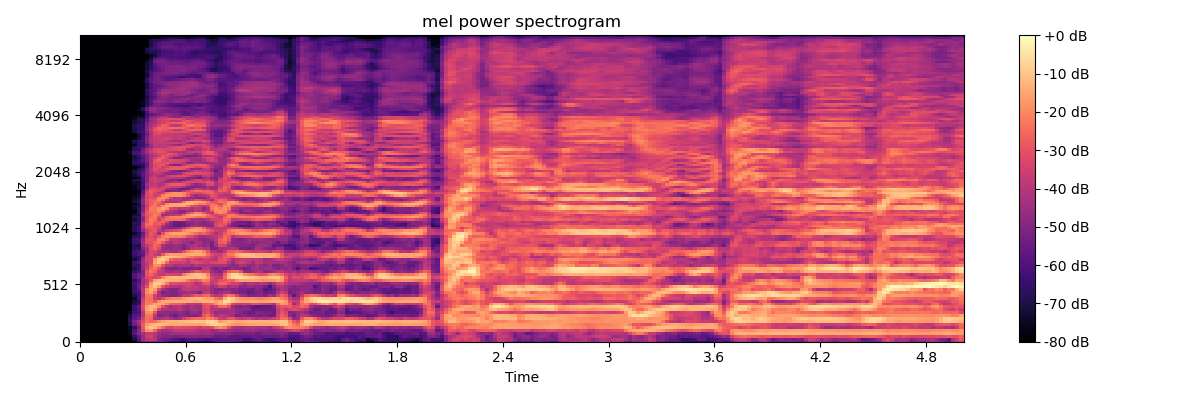

Data behind this chart, as committed beside it:
-8.000000000000000000e+01, -8.000000000000000000e+01, -8.000000000000000000e+01, -8.000000000000000000e+01, -8.000000000000000000e+01, -8.000000000000000000e+01, -8.000000000000000000e+01, -8.000000000000000000e+01, -8.000000000000000000e+01, -8.000000000000000000e+01, -8.000000000000000000e+01, -8.000000000000000000e+01, -8.000000000000000000e+01, -8.000000000000000000e+01, -6.373880767822265625e+01, -5.206408691406250000e+01, -4.759442138671875000e+01, -4.696778488159179688e+01, -4.968981933593750000e+01, -5.084134674072265625e+01, -5.322452545166015625e+01, -5.857120513916015625e+01, -6.325220489501953125e+01, -6.343365478515625000e+01
-8.000000000000000000e+01, -8.000000000000000000e+01, -8.000000000000000000e+01, -8.000000000000000000e+01, -8.000000000000000000e+01, -8.000000000000000000e+01, -8.000000000000000000e+01, -8.000000000000000000e+01, -8.000000000000000000e+01, -8.000000000000000000e+01, -8.000000000000000000e+01, -8.000000000000000000e+01, -8.000000000000000000e+01, -7.120494079589843750e+01, -5.822114562988281250e+01, -4.523172760009765625e+01, -3.992931747436523438e+01, -3.819751739501953125e+01, -3.976164245605468750e+01, -5.033147430419921875e+01, -5.439468383789062500e+01, -5.458944702148437500e+01, -5.597637939453125000e+01, -5.976540374755859375e+01
-8.000000000000000000e+01, -8.000000000000000000e+01, -8.000000000000000000e+01, -8.000000000000000000e+01, -8.000000000000000000e+01, -8.000000000000000000e+01, -8.000000000000000000e+01, -8.000000000000000000e+01, -8.000000000000000000e+01, -8.000000000000000000e+01, -8.000000000000000000e+01, -8.000000000000000000e+01, -7.872349548339843750e+01, -6.624517822265625000e+01, -5.562248992919921875e+01, -4.671122741699218750e+01, -3.655362701416015625e+01, -3.488537597656250000e+01, -4.047112655639648438e+01, -4.705957412719726562e+01, -4.917609405517578125e+01, -4.982380676269531250e+01, -5.031040191650390625e+01, -5.215675354003906250e+01
-8.000000000000000000e+01, -8.000000000000000000e+01, -8.000000000000000000e+01, -8.000000000000000000e+01, -8.000000000000000000e+01, -8.000000000000000000e+01, -8.000000000000000000e+01, -8.000000000000000000e+01, -8.000000000000000000e+01, -8.000000000000000000e+01, -8.000000000000000000e+01, -8.000000000000000000e+01, -7.606940460205078125e+01, -5.812599182128906250e+01, -4.926496124267578125e+01, -4.269047546386718750e+01, -3.834526824951171875e+01, -3.707489013671875000e+01, -4.020419311523437500e+01, -4.541377258300781250e+01, -4.654939651489257812e+01, -4.768392944335937500e+01, -4.540346527099609375e+01, -4.396134948730468750e+01
-8.000000000000000000e+01, -8.000000000000000000e+01, -8.000000000000000000e+01, -8.000000000000000000e+01, -8.000000000000000000e+01, -8.000000000000000000e+01, -8.000000000000000000e+01, -8.000000000000000000e+01, -8.000000000000000000e+01, -8.000000000000000000e+01, -8.000000000000000000e+01, -8.000000000000000000e+01, -7.519833374023437500e+01, -5.970410156250000000e+01, -4.949107360839843750e+01, -3.137302589416503906e+01, -1.879098510742187500e+01, -1.736428833007812500e+01, -2.543170356750488281e+01, -3.935715484619140625e+01, -4.323448944091796875e+01, -4.253285598754882812e+01, -4.133938598632812500e+01, -3.807377243041992188e+01
-8.000000000000000000e+01, -8.000000000000000000e+01, -8.000000000000000000e+01, -8.000000000000000000e+01, -8.000000000000000000e+01, -8.000000000000000000e+01, -8.000000000000000000e+01, -8.000000000000000000e+01, -8.000000000000000000e+01, -8.000000000000000000e+01, -8.000000000000000000e+01, -8.000000000000000000e+01, -7.407143402099609375e+01, -6.658718872070312500e+01, -5.234049224853515625e+01, -2.873135757446289062e+01, -1.324609565734863281e+01, -9.349782943725585938e+00, -1.206642627716064453e+01, -1.798497772216796875e+01, -2.515398216247558594e+01, -3.274030303955078125e+01, -3.421593093872070312e+01, -3.092467498779296875e+01
-8.000000000000000000e+01, -8.000000000000000000e+01, -8.000000000000000000e+01, -8.000000000000000000e+01, -8.000000000000000000e+01, -8.000000000000000000e+01, -8.000000000000000000e+01, -8.000000000000000000e+01, -8.000000000000000000e+01, -8.000000000000000000e+01, -8.000000000000000000e+01, -8.000000000000000000e+01, -6.980204010009765625e+01, -5.353236389160156250e+01, -4.624906921386718750e+01, -2.804094123840332031e+01, -1.739736557006835938e+01, -1.402510070800781250e+01, -1.116117668151855469e+01, -1.032222270965576172e+01, -1.146970939636230469e+01, -1.300968933105468750e+01, -1.438752555847167969e+01, -1.421340370178222656e+01
-8.000000000000000000e+01, -8.000000000000000000e+01, -8.000000000000000000e+01, -8.000000000000000000e+01, -8.000000000000000000e+01, -8.000000000000000000e+01, -8.000000000000000000e+01, -8.000000000000000000e+01, -8.000000000000000000e+01, -8.000000000000000000e+01, -8.000000000000000000e+01, -8.000000000000000000e+01, -6.770811462402343750e+01, -5.108757781982421875e+01, -4.276365661621093750e+01, -3.126991271972656250e+01, -2.326625823974609375e+01, -2.616780853271484375e+01, -2.447112846374511719e+01, -1.896128273010253906e+01, -1.609994125366210938e+01, -1.382750129699707031e+01, -1.359714508056640625e+01, -1.352923870086669922e+01
-8.000000000000000000e+01, -8.000000000000000000e+01, -8.000000000000000000e+01, -8.000000000000000000e+01, -8.000000000000000000e+01, -8.000000000000000000e+01, -8.000000000000000000e+01, -8.000000000000000000e+01, -8.000000000000000000e+01, -8.000000000000000000e+01, -8.000000000000000000e+01, -8.000000000000000000e+01, -6.833071899414062500e+01, -5.680032348632812500e+01, -5.347728729248046875e+01, -3.449832916259765625e+01, -2.357209587097167969e+01, -2.547258186340332031e+01, -4.116464233398437500e+01, -4.311742401123046875e+01, -3.966569519042968750e+01, -3.864101028442382812e+01, -4.317430114746093750e+01, -4.614252471923828125e+01
-8.000000000000000000e+01, -8.000000000000000000e+01, -8.000000000000000000e+01, -8.000000000000000000e+01, -8.000000000000000000e+01, -8.000000000000000000e+01, -8.000000000000000000e+01, -8.000000000000000000e+01, -8.000000000000000000e+01, -8.000000000000000000e+01, -8.000000000000000000e+01, -8.000000000000000000e+01, -7.067898559570312500e+01, -5.909510040283203125e+01, -5.690951156616210938e+01, -3.868322372436523438e+01, -2.364175987243652344e+01, -2.388579368591308594e+01, -3.892487335205078125e+01, -5.060602569580078125e+01, -4.928473663330078125e+01, -4.639995574951171875e+01, -5.130329132080078125e+01, -5.460627365112304688e+01
-8.000000000000000000e+01, -8.000000000000000000e+01, -8.000000000000000000e+01, -8.000000000000000000e+01, -8.000000000000000000e+01, -8.000000000000000000e+01, -8.000000000000000000e+01, -8.000000000000000000e+01, -8.000000000000000000e+01, -8.000000000000000000e+01, -8.000000000000000000e+01, -8.000000000000000000e+01, -7.534392547607421875e+01, -6.199523162841796875e+01, -6.066045379638671875e+01, -3.879041671752929688e+01, -1.971913719177246094e+01, -1.831596946716308594e+01, -2.956258583068847656e+01, -4.709785461425781250e+01, -4.682631301879882812e+01, -4.832701492309570312e+01, -4.836694335937500000e+01, -4.896829986572265625e+01
-8.000000000000000000e+01, -8.000000000000000000e+01, -8.000000000000000000e+01, -8.000000000000000000e+01, -8.000000000000000000e+01, -8.000000000000000000e+01, -8.000000000000000000e+01, -8.000000000000000000e+01, -8.000000000000000000e+01, -8.000000000000000000e+01, -8.000000000000000000e+01, -8.000000000000000000e+01, -8.000000000000000000e+01, -6.430715942382812500e+01, -5.863588714599609375e+01, -3.265846252441406250e+01, -1.460162544250488281e+01, -1.124867916107177734e+01, -1.786188125610351562e+01, -3.225407791137695312e+01, -4.254111862182617188e+01, -4.135244750976562500e+01, -4.233379364013671875e+01, -4.189231872558593750e+01
-8.000000000000000000e+01, -8.000000000000000000e+01, -8.000000000000000000e+01, -8.000000000000000000e+01, -8.000000000000000000e+01, -8.000000000000000000e+01, -8.000000000000000000e+01, -8.000000000000000000e+01, -8.000000000000000000e+01, -8.000000000000000000e+01, -8.000000000000000000e+01, -8.000000000000000000e+01, -8.000000000000000000e+01, -6.303923034667968750e+01, -5.737403106689453125e+01, -3.080956268310546875e+01, -1.679376602172851562e+01, -1.175723552703857422e+01, -1.203241825103759766e+01, -1.958049392700195312e+01, -3.060225868225097656e+01, -3.955809783935546875e+01, -4.356628417968750000e+01, -4.085567855834960938e+01
-8.000000000000000000e+01, -8.000000000000000000e+01, -8.000000000000000000e+01, -8.000000000000000000e+01, -8.000000000000000000e+01, -8.000000000000000000e+01, -8.000000000000000000e+01, -8.000000000000000000e+01, -8.000000000000000000e+01, -8.000000000000000000e+01, -8.000000000000000000e+01, -8.000000000000000000e+01, -8.000000000000000000e+01, -6.966813659667968750e+01, -6.497289276123046875e+01, -3.216505432128906250e+01, -2.302839279174804688e+01, -2.082016944885253906e+01, -1.515576553344726562e+01, -1.368630218505859375e+01, -1.540105438232421875e+01, -2.023090744018554688e+01, -2.563861656188964844e+01, -2.730794715881347656e+01
-8.000000000000000000e+01, -8.000000000000000000e+01, -8.000000000000000000e+01, -8.000000000000000000e+01, -8.000000000000000000e+01, -8.000000000000000000e+01, -8.000000000000000000e+01, -8.000000000000000000e+01, -8.000000000000000000e+01, -8.000000000000000000e+01, -8.000000000000000000e+01, -8.000000000000000000e+01, -8.000000000000000000e+01, -7.117533874511718750e+01, -6.688824462890625000e+01, -3.390076065063476562e+01, -2.233762931823730469e+01, -2.357262420654296875e+01, -2.841549110412597656e+01, -1.942546463012695312e+01, -1.505599975585937500e+01, -1.345714759826660156e+01, -1.314443969726562500e+01, -1.316171646118164062e+01
-8.000000000000000000e+01, -8.000000000000000000e+01, -8.000000000000000000e+01, -8.000000000000000000e+01, -8.000000000000000000e+01, -8.000000000000000000e+01, -8.000000000000000000e+01, -8.000000000000000000e+01, -8.000000000000000000e+01, -8.000000000000000000e+01, -8.000000000000000000e+01, -8.000000000000000000e+01, -8.000000000000000000e+01, -7.455308532714843750e+01, -6.314109802246093750e+01, -3.773238372802734375e+01, -2.361405563354492188e+01, -2.396701812744140625e+01, -3.536741256713867188e+01, -3.891246414184570312e+01, -3.227048492431640625e+01, -2.483140563964843750e+01, -2.136157608032226562e+01, -2.056888198852539062e+01
-8.000000000000000000e+01, -8.000000000000000000e+01, -8.000000000000000000e+01, -8.000000000000000000e+01, -8.000000000000000000e+01, -8.000000000000000000e+01, -8.000000000000000000e+01, -8.000000000000000000e+01, -8.000000000000000000e+01, -8.000000000000000000e+01, -8.000000000000000000e+01, -8.000000000000000000e+01, -8.000000000000000000e+01, -7.047010040283203125e+01, -6.269958496093750000e+01, -4.126193237304687500e+01, -2.300255393981933594e+01, -2.229845428466796875e+01, -3.416106796264648438e+01, -4.220971298217773438e+01, -4.612159729003906250e+01, -4.928919601440429688e+01, -4.955346298217773438e+01, -4.942492675781250000e+01
-8.000000000000000000e+01, -8.000000000000000000e+01, -8.000000000000000000e+01, -8.000000000000000000e+01, -8.000000000000000000e+01, -8.000000000000000000e+01, -8.000000000000000000e+01, -8.000000000000000000e+01, -8.000000000000000000e+01, -8.000000000000000000e+01, -8.000000000000000000e+01, -8.000000000000000000e+01, -8.000000000000000000e+01, -6.537337493896484375e+01, -6.138919830322265625e+01, -3.927083587646484375e+01, -1.892265319824218750e+01, -1.576644420623779297e+01, -2.333020782470703125e+01, -4.239046096801757812e+01, -5.127786254882812500e+01, -4.856552124023437500e+01, -4.997344970703125000e+01, -4.950290679931640625e+01
-8.000000000000000000e+01, -8.000000000000000000e+01, -8.000000000000000000e+01, -8.000000000000000000e+01, -8.000000000000000000e+01, -8.000000000000000000e+01, -8.000000000000000000e+01, -8.000000000000000000e+01, -8.000000000000000000e+01, -8.000000000000000000e+01, -8.000000000000000000e+01, -8.000000000000000000e+01, -7.844969940185546875e+01, -6.381085968017578125e+01, -5.691672515869140625e+01, -3.858129119873046875e+01, -2.045227622985839844e+01, -1.364766693115234375e+01, -1.682626533508300781e+01, -3.218119812011718750e+01, -4.296464538574218750e+01, -4.706106185913085938e+01, -5.035062026977539062e+01, -5.041926574707031250e+01
-8.000000000000000000e+01, -8.000000000000000000e+01, -8.000000000000000000e+01, -8.000000000000000000e+01, -8.000000000000000000e+01, -8.000000000000000000e+01, -8.000000000000000000e+01, -8.000000000000000000e+01, -8.000000000000000000e+01, -8.000000000000000000e+01, -8.000000000000000000e+01, -8.000000000000000000e+01, -7.789339447021484375e+01, -6.477481842041015625e+01, -5.477407836914062500e+01, -4.124092102050781250e+01, -3.108821105957031250e+01, -1.496782398223876953e+01, -1.048580551147460938e+01, -1.565191459655761719e+01, -2.923645973205566406e+01, -3.621709442138671875e+01, -3.966261291503906250e+01, -4.105908966064453125e+01
-8.000000000000000000e+01, -8.000000000000000000e+01, -8.000000000000000000e+01, -8.000000000000000000e+01, -8.000000000000000000e+01, -8.000000000000000000e+01, -8.000000000000000000e+01, -8.000000000000000000e+01, -8.000000000000000000e+01, -8.000000000000000000e+01, -8.000000000000000000e+01, -8.000000000000000000e+01, -7.901009368896484375e+01, -6.230487823486328125e+01, -5.634223175048828125e+01, -4.479691314697265625e+01, -3.601763916015625000e+01, -1.880796432495117188e+01, -8.630212783813476562e+00, -8.075387954711914062e+00, -1.338728809356689453e+01, -2.238376617431640625e+01, -3.137710571289062500e+01, -3.104747581481933594e+01
-8.000000000000000000e+01, -8.000000000000000000e+01, -8.000000000000000000e+01, -8.000000000000000000e+01, -8.000000000000000000e+01, -8.000000000000000000e+01, -8.000000000000000000e+01, -8.000000000000000000e+01, -8.000000000000000000e+01, -8.000000000000000000e+01, -8.000000000000000000e+01, -8.000000000000000000e+01, -8.000000000000000000e+01, -6.694172668457031250e+01, -5.975103759765625000e+01, -4.436678695678710938e+01, -3.732044601440429688e+01, -2.751531600952148438e+01, -1.579281902313232422e+01, -1.133777809143066406e+01, -1.031451606750488281e+01, -1.219693279266357422e+01, -1.487785339355468750e+01, -1.444773483276367188e+01
-8.000000000000000000e+01, -8.000000000000000000e+01, -8.000000000000000000e+01, -8.000000000000000000e+01, -8.000000000000000000e+01, -8.000000000000000000e+01, -8.000000000000000000e+01, -8.000000000000000000e+01, -8.000000000000000000e+01, -8.000000000000000000e+01, -8.000000000000000000e+01, -8.000000000000000000e+01, -7.908889770507812500e+01, -5.981929016113281250e+01, -5.447878265380859375e+01, -4.598612976074218750e+01, -3.175948143005371094e+01, -3.072439193725585938e+01, -3.369424438476562500e+01, -2.970672225952148438e+01, -2.047321128845214844e+01, -1.442139053344726562e+01, -1.229867458343505859e+01, -1.144298553466796875e+01
-8.000000000000000000e+01, -8.000000000000000000e+01, -8.000000000000000000e+01, -8.000000000000000000e+01, -8.000000000000000000e+01, -8.000000000000000000e+01, -8.000000000000000000e+01, -8.000000000000000000e+01, -8.000000000000000000e+01, -8.000000000000000000e+01, -8.000000000000000000e+01, -8.000000000000000000e+01, -7.662358093261718750e+01, -5.897966766357421875e+01, -5.341490173339843750e+01, -5.061875915527343750e+01, -2.959845161437988281e+01, -2.580708694458007812e+01, -3.172022628784179688e+01, -3.729919433593750000e+01, -3.785437393188476562e+01, -3.428315734863281250e+01, -3.360010910034179688e+01, -3.316843032836914062e+01
-8.000000000000000000e+01, -8.000000000000000000e+01, -8.000000000000000000e+01, -8.000000000000000000e+01, -8.000000000000000000e+01, -8.000000000000000000e+01, -8.000000000000000000e+01, -8.000000000000000000e+01, -8.000000000000000000e+01, -8.000000000000000000e+01, -8.000000000000000000e+01, -8.000000000000000000e+01, -7.732688140869140625e+01, -6.665866088867187500e+01, -6.109969329833984375e+01, -5.084665679931640625e+01, -2.978145599365234375e+01, -2.295501136779785156e+01, -2.645597076416015625e+01, -3.594409561157226562e+01, -3.835585403442382812e+01, -4.431441116333007812e+01, -4.453842926025390625e+01, -4.280135345458984375e+01
-8.000000000000000000e+01, -8.000000000000000000e+01, -8.000000000000000000e+01, -8.000000000000000000e+01, -8.000000000000000000e+01, -8.000000000000000000e+01, -8.000000000000000000e+01, -8.000000000000000000e+01, -8.000000000000000000e+01, -8.000000000000000000e+01, -8.000000000000000000e+01, -8.000000000000000000e+01, -8.000000000000000000e+01, -7.123273468017578125e+01, -6.429771423339843750e+01, -4.657142639160156250e+01, -3.691204833984375000e+01, -2.573997688293457031e+01, -2.266103363037109375e+01, -2.998447799682617188e+01, -4.026085281372070312e+01, -4.797355651855468750e+01, -4.966463470458984375e+01, -5.067575073242187500e+01
-8.000000000000000000e+01, -8.000000000000000000e+01, -8.000000000000000000e+01, -8.000000000000000000e+01, -8.000000000000000000e+01, -8.000000000000000000e+01, -8.000000000000000000e+01, -8.000000000000000000e+01, -8.000000000000000000e+01, -8.000000000000000000e+01, -8.000000000000000000e+01, -8.000000000000000000e+01, -7.998819732666015625e+01, -6.655860137939453125e+01, -6.468298339843750000e+01, -4.640632629394531250e+01, -3.760960388183593750e+01, -3.005045127868652344e+01, -1.891420364379882812e+01, -1.993616485595703125e+01, -2.946056365966796875e+01, -3.893333816528320312e+01, -3.916207885742187500e+01, -4.401180267333984375e+01
-8.000000000000000000e+01, -8.000000000000000000e+01, -8.000000000000000000e+01, -8.000000000000000000e+01, -8.000000000000000000e+01, -8.000000000000000000e+01, -8.000000000000000000e+01, -8.000000000000000000e+01, -8.000000000000000000e+01, -8.000000000000000000e+01, -8.000000000000000000e+01, -8.000000000000000000e+01, -7.973189544677734375e+01, -6.477820587158203125e+01, -5.931517028808593750e+01, -4.582183837890625000e+01, -3.687819290161132812e+01, -3.230214309692382812e+01, -1.438398742675781250e+01, -9.731370925903320312e+00, -1.407386398315429688e+01, -2.516578292846679688e+01, -3.503354644775390625e+01, -3.553072738647460938e+01
-8.000000000000000000e+01, -8.000000000000000000e+01, -8.000000000000000000e+01, -8.000000000000000000e+01, -8.000000000000000000e+01, -8.000000000000000000e+01, -8.000000000000000000e+01, -8.000000000000000000e+01, -8.000000000000000000e+01, -8.000000000000000000e+01, -8.000000000000000000e+01, -8.000000000000000000e+01, -8.000000000000000000e+01, -7.175499725341796875e+01, -6.591722869873046875e+01, -4.604322433471679688e+01, -3.432938003540039062e+01, -3.319198989868164062e+01, -1.817025184631347656e+01, -9.065053939819335938e+00, -7.602685928344726562e+00, -1.311930656433105469e+01, -2.564989662170410156e+01, -2.925341606140136719e+01
-8.000000000000000000e+01, -8.000000000000000000e+01, -8.000000000000000000e+01, -8.000000000000000000e+01, -8.000000000000000000e+01, -8.000000000000000000e+01, -8.000000000000000000e+01, -8.000000000000000000e+01, -8.000000000000000000e+01, -8.000000000000000000e+01, -8.000000000000000000e+01, -8.000000000000000000e+01, -7.940129089355468750e+01, -6.795668792724609375e+01, -6.660351562500000000e+01, -5.272552490234375000e+01, -3.560390472412109375e+01, -3.296180725097656250e+01, -3.107290649414062500e+01, -1.916316986083984375e+01, -1.197268962860107422e+01, -9.681152343750000000e+00, -1.059183120727539062e+01, -1.175278854370117188e+01
-8.000000000000000000e+01, -8.000000000000000000e+01, -8.000000000000000000e+01, -8.000000000000000000e+01, -8.000000000000000000e+01, -8.000000000000000000e+01, -8.000000000000000000e+01, -8.000000000000000000e+01, -8.000000000000000000e+01, -8.000000000000000000e+01, -8.000000000000000000e+01, -8.000000000000000000e+01, -7.739669799804687500e+01, -6.394153594970703125e+01, -6.010614013671875000e+01, -5.683257293701171875e+01, -3.821746063232421875e+01, -3.187137222290039062e+01, -3.632389068603515625e+01, -3.934693145751953125e+01, -2.830283546447753906e+01, -1.920134735107421875e+01, -1.613995742797851562e+01, -1.658385086059570312e+01
-8.000000000000000000e+01, -8.000000000000000000e+01, -8.000000000000000000e+01, -8.000000000000000000e+01, -8.000000000000000000e+01, -8.000000000000000000e+01, -8.000000000000000000e+01, -8.000000000000000000e+01, -8.000000000000000000e+01, -8.000000000000000000e+01, -8.000000000000000000e+01, -8.000000000000000000e+01, -7.706714630126953125e+01, -6.294031524658203125e+01, -6.062951660156250000e+01, -5.473038482666015625e+01, -4.304476165771484375e+01, -3.205318450927734375e+01, -3.260112762451171875e+01, -3.888040161132812500e+01, -4.292351531982421875e+01, -4.179037475585937500e+01, -4.362055969238281250e+01, -4.465007019042968750e+01
-8.000000000000000000e+01, -8.000000000000000000e+01, -8.000000000000000000e+01, -8.000000000000000000e+01, -8.000000000000000000e+01, -8.000000000000000000e+01, -8.000000000000000000e+01, -8.000000000000000000e+01, -8.000000000000000000e+01, -8.000000000000000000e+01, -8.000000000000000000e+01, -8.000000000000000000e+01, -7.742488098144531250e+01, -6.702667236328125000e+01, -6.839751434326171875e+01, -5.057341766357421875e+01, -4.308432769775390625e+01, -3.093931388854980469e+01, -2.628070449829101562e+01, -3.228069305419921875e+01, -4.488027954101562500e+01, -4.656443405151367188e+01, -4.777799987792968750e+01, -4.542929840087890625e+01
-8.000000000000000000e+01, -8.000000000000000000e+01, -8.000000000000000000e+01, -8.000000000000000000e+01, -8.000000000000000000e+01, -8.000000000000000000e+01, -8.000000000000000000e+01, -8.000000000000000000e+01, -8.000000000000000000e+01, -8.000000000000000000e+01, -8.000000000000000000e+01, -8.000000000000000000e+01, -7.793079376220703125e+01, -6.897949981689453125e+01, -6.992562103271484375e+01, -4.524786376953125000e+01, -3.759805297851562500e+01, -3.364471054077148438e+01, -2.592145919799804688e+01, -2.872878646850585938e+01, -4.246677398681640625e+01, -4.663881301879882812e+01, -4.735636520385742188e+01, -4.463651275634765625e+01
-8.000000000000000000e+01, -8.000000000000000000e+01, -8.000000000000000000e+01, -8.000000000000000000e+01, -8.000000000000000000e+01, -8.000000000000000000e+01, -8.000000000000000000e+01, -8.000000000000000000e+01, -8.000000000000000000e+01, -8.000000000000000000e+01, -8.000000000000000000e+01, -8.000000000000000000e+01, -7.653919219970703125e+01, -6.351721954345703125e+01, -6.288594055175781250e+01, -4.416428375244140625e+01, -3.144209671020507812e+01, -3.071652984619140625e+01, -2.649564361572265625e+01, -2.309049606323242188e+01, -2.898728179931640625e+01, -3.826144409179687500e+01, -4.246300506591796875e+01, -3.857170867919921875e+01
-8.000000000000000000e+01, -8.000000000000000000e+01, -8.000000000000000000e+01, -8.000000000000000000e+01, -8.000000000000000000e+01, -8.000000000000000000e+01, -8.000000000000000000e+01, -8.000000000000000000e+01, -8.000000000000000000e+01, -8.000000000000000000e+01, -8.000000000000000000e+01, -8.000000000000000000e+01, -7.668596649169921875e+01, -6.230474090576171875e+01, -6.048469543457031250e+01, -4.734349822998046875e+01, -3.100260162353515625e+01, -2.953418540954589844e+01, -3.094863128662109375e+01, -2.177737426757812500e+01, -2.013664245605468750e+01, -2.564122772216796875e+01, -3.755067443847656250e+01, -3.779018402099609375e+01
-8.000000000000000000e+01, -8.000000000000000000e+01, -8.000000000000000000e+01, -8.000000000000000000e+01, -8.000000000000000000e+01, -8.000000000000000000e+01, -8.000000000000000000e+01, -8.000000000000000000e+01, -8.000000000000000000e+01, -8.000000000000000000e+01, -8.000000000000000000e+01, -8.000000000000000000e+01, -7.935687255859375000e+01, -6.788279724121093750e+01, -6.776818084716796875e+01, -5.247435760498046875e+01, -3.562539291381835938e+01, -2.975108337402343750e+01, -3.437705612182617188e+01, -2.994868659973144531e+01, -2.144990730285644531e+01, -1.852449417114257812e+01, -2.042120552062988281e+01, -2.116435241699218750e+01
-8.000000000000000000e+01, -8.000000000000000000e+01, -8.000000000000000000e+01, -8.000000000000000000e+01, -8.000000000000000000e+01, -8.000000000000000000e+01, -8.000000000000000000e+01, -8.000000000000000000e+01, -8.000000000000000000e+01, -8.000000000000000000e+01, -8.000000000000000000e+01, -8.000000000000000000e+01, -8.000000000000000000e+01, -7.393087768554687500e+01, -6.829920959472656250e+01, -5.644818878173828125e+01, -3.808995819091796875e+01, -2.898838615417480469e+01, -3.156391906738281250e+01, -4.553463363647460938e+01, -3.066083908081054688e+01, -2.022912025451660156e+01, -1.629880905151367188e+01, -1.492358684539794922e+01
-8.000000000000000000e+01, -8.000000000000000000e+01, -8.000000000000000000e+01, -8.000000000000000000e+01, -8.000000000000000000e+01, -8.000000000000000000e+01, -8.000000000000000000e+01, -8.000000000000000000e+01, -8.000000000000000000e+01, -8.000000000000000000e+01, -8.000000000000000000e+01, -8.000000000000000000e+01, -8.000000000000000000e+01, -6.737886810302734375e+01, -6.183010864257812500e+01, -4.748891448974609375e+01, -3.646213531494140625e+01, -3.007592391967773438e+01, -2.878845214843750000e+01, -3.797164154052734375e+01, -4.288016510009765625e+01, -3.732923126220703125e+01, -3.360363769531250000e+01, -3.168751716613769531e+01
-8.000000000000000000e+01, -8.000000000000000000e+01, -8.000000000000000000e+01, -8.000000000000000000e+01, -8.000000000000000000e+01, -8.000000000000000000e+01, -8.000000000000000000e+01, -8.000000000000000000e+01, -8.000000000000000000e+01, -8.000000000000000000e+01, -8.000000000000000000e+01, -8.000000000000000000e+01, -8.000000000000000000e+01, -6.887802124023437500e+01, -6.250267791748046875e+01, -4.289331817626953125e+01, -3.009302139282226562e+01, -2.890147018432617188e+01, -2.848488426208496094e+01, -3.457061004638671875e+01, -4.659683227539062500e+01, -4.815787506103515625e+01, -5.049047851562500000e+01, -4.842601013183593750e+01
-8.000000000000000000e+01, -8.000000000000000000e+01, -8.000000000000000000e+01, -8.000000000000000000e+01, -8.000000000000000000e+01, -8.000000000000000000e+01, -8.000000000000000000e+01, -8.000000000000000000e+01, -8.000000000000000000e+01, -8.000000000000000000e+01, -8.000000000000000000e+01, -8.000000000000000000e+01, -8.000000000000000000e+01, -6.918772125244140625e+01, -6.369965362548828125e+01, -3.904450988769531250e+01, -2.607075500488281250e+01, -2.675912284851074219e+01, -3.130172729492187500e+01, -3.077348709106445312e+01, -4.127854156494140625e+01, -4.810121154785156250e+01, -5.210100555419921875e+01, -5.608190917968750000e+01
-8.000000000000000000e+01, -8.000000000000000000e+01, -8.000000000000000000e+01, -8.000000000000000000e+01, -8.000000000000000000e+01, -8.000000000000000000e+01, -8.000000000000000000e+01, -8.000000000000000000e+01, -8.000000000000000000e+01, -8.000000000000000000e+01, -8.000000000000000000e+01, -8.000000000000000000e+01, -8.000000000000000000e+01, -6.775256347656250000e+01, -6.738606262207031250e+01, -4.043906784057617188e+01, -2.470706176757812500e+01, -2.307607078552246094e+01, -2.889996719360351562e+01, -2.699566841125488281e+01, -3.252502059936523438e+01, -4.465060806274414062e+01, -4.953217315673828125e+01, -5.538121032714843750e+01
-8.000000000000000000e+01, -8.000000000000000000e+01, -8.000000000000000000e+01, -8.000000000000000000e+01, -8.000000000000000000e+01, -8.000000000000000000e+01, -8.000000000000000000e+01, -8.000000000000000000e+01, -8.000000000000000000e+01, -8.000000000000000000e+01, -8.000000000000000000e+01, -8.000000000000000000e+01, -8.000000000000000000e+01, -6.872422790527343750e+01, -6.670183563232421875e+01, -4.387745666503906250e+01, -2.938157272338867188e+01, -2.309046173095703125e+01, -2.742682838439941406e+01, -2.857301139831542969e+01, -2.671970748901367188e+01, -3.319830703735351562e+01, -4.615677642822265625e+01, -5.538319778442382812e+01
-8.000000000000000000e+01, -8.000000000000000000e+01, -8.000000000000000000e+01, -8.000000000000000000e+01, -8.000000000000000000e+01, -8.000000000000000000e+01, -8.000000000000000000e+01, -8.000000000000000000e+01, -8.000000000000000000e+01, -8.000000000000000000e+01, -8.000000000000000000e+01, -8.000000000000000000e+01, -8.000000000000000000e+01, -7.301833343505859375e+01, -6.751947784423828125e+01, -4.961289596557617188e+01, -2.996460914611816406e+01, -2.182367134094238281e+01, -2.375358390808105469e+01, -3.515769577026367188e+01, -2.760707092285156250e+01, -2.349378585815429688e+01, -2.355614089965820312e+01, -2.369010925292968750e+01
-8.000000000000000000e+01, -8.000000000000000000e+01, -8.000000000000000000e+01, -8.000000000000000000e+01, -8.000000000000000000e+01, -8.000000000000000000e+01, -8.000000000000000000e+01, -8.000000000000000000e+01, -8.000000000000000000e+01, -8.000000000000000000e+01, -8.000000000000000000e+01, -8.000000000000000000e+01, -8.000000000000000000e+01, -7.027247619628906250e+01, -6.631073760986328125e+01, -4.746281814575195312e+01, -3.119693756103515625e+01, -2.408849143981933594e+01, -2.163722038269042969e+01, -2.996576881408691406e+01, -3.506976318359375000e+01, -2.557862663269042969e+01, -2.169005012512207031e+01, -2.040842628479003906e+01
-8.000000000000000000e+01, -8.000000000000000000e+01, -8.000000000000000000e+01, -8.000000000000000000e+01, -8.000000000000000000e+01, -8.000000000000000000e+01, -8.000000000000000000e+01, -8.000000000000000000e+01, -8.000000000000000000e+01, -8.000000000000000000e+01, -8.000000000000000000e+01, -8.000000000000000000e+01, -8.000000000000000000e+01, -7.337425994873046875e+01, -7.041439819335937500e+01, -4.272466659545898438e+01, -2.956411743164062500e+01, -2.655304718017578125e+01, -2.142910385131835938e+01, -2.530511856079101562e+01, -4.441358947753906250e+01, -4.445488739013671875e+01, -4.029689407348632812e+01, -3.797794342041015625e+01
-8.000000000000000000e+01, -8.000000000000000000e+01, -8.000000000000000000e+01, -8.000000000000000000e+01, -8.000000000000000000e+01, -8.000000000000000000e+01, -8.000000000000000000e+01, -8.000000000000000000e+01, -8.000000000000000000e+01, -8.000000000000000000e+01, -8.000000000000000000e+01, -8.000000000000000000e+01, -8.000000000000000000e+01, -7.686289215087890625e+01, -6.842400360107421875e+01, -4.472472381591796875e+01, -2.891497039794921875e+01, -2.619721794128417969e+01, -2.338199424743652344e+01, -2.335274314880371094e+01, -3.383867645263671875e+01, -4.392318725585937500e+01, -4.297367095947265625e+01, -4.582958221435546875e+01
-8.000000000000000000e+01, -8.000000000000000000e+01, -8.000000000000000000e+01, -8.000000000000000000e+01, -8.000000000000000000e+01, -8.000000000000000000e+01, -8.000000000000000000e+01, -8.000000000000000000e+01, -8.000000000000000000e+01, -8.000000000000000000e+01, -8.000000000000000000e+01, -8.000000000000000000e+01, -8.000000000000000000e+01, -7.781750488281250000e+01, -6.927285003662109375e+01, -4.941625213623046875e+01, -2.987754821777343750e+01, -2.329401779174804688e+01, -2.303694152832031250e+01, -1.818300819396972656e+01, -2.135788726806640625e+01, -3.194307136535644531e+01, -4.003012084960937500e+01, -4.204206848144531250e+01
-8.000000000000000000e+01, -8.000000000000000000e+01, -8.000000000000000000e+01, -8.000000000000000000e+01, -8.000000000000000000e+01, -8.000000000000000000e+01, -8.000000000000000000e+01, -8.000000000000000000e+01, -8.000000000000000000e+01, -8.000000000000000000e+01, -8.000000000000000000e+01, -8.000000000000000000e+01, -8.000000000000000000e+01, -7.412602233886718750e+01, -6.703861999511718750e+01, -5.119245529174804688e+01, -3.292907333374023438e+01, -2.273578643798828125e+01, -2.293392944335937500e+01, -1.910432052612304688e+01, -1.478123092651367188e+01, -1.874334335327148438e+01, -3.222682952880859375e+01, -3.495122146606445312e+01
-8.000000000000000000e+01, -8.000000000000000000e+01, -8.000000000000000000e+01, -8.000000000000000000e+01, -8.000000000000000000e+01, -8.000000000000000000e+01, -8.000000000000000000e+01, -8.000000000000000000e+01, -8.000000000000000000e+01, -8.000000000000000000e+01, -8.000000000000000000e+01, -8.000000000000000000e+01, -8.000000000000000000e+01, -7.368540191650390625e+01, -7.041358947753906250e+01, -5.276274871826171875e+01, -3.716501235961914062e+01, -2.536999702453613281e+01, -2.299003601074218750e+01, -2.814547157287597656e+01, -1.888354110717773438e+01, -1.430024719238281250e+01, -1.418777084350585938e+01, -1.504897975921630859e+01
-8.000000000000000000e+01, -8.000000000000000000e+01, -8.000000000000000000e+01, -8.000000000000000000e+01, -8.000000000000000000e+01, -8.000000000000000000e+01, -8.000000000000000000e+01, -8.000000000000000000e+01, -8.000000000000000000e+01, -8.000000000000000000e+01, -8.000000000000000000e+01, -8.000000000000000000e+01, -8.000000000000000000e+01, -7.595481872558593750e+01, -7.167207336425781250e+01, -4.929627227783203125e+01, -3.271431350708007812e+01, -2.819120025634765625e+01, -2.394372749328613281e+01, -2.841354179382324219e+01, -3.262792205810546875e+01, -2.051581764221191406e+01, -1.595309543609619141e+01, -1.542376708984375000e+01
-8.000000000000000000e+01, -8.000000000000000000e+01, -8.000000000000000000e+01, -8.000000000000000000e+01, -8.000000000000000000e+01, -8.000000000000000000e+01, -8.000000000000000000e+01, -8.000000000000000000e+01, -8.000000000000000000e+01, -8.000000000000000000e+01, -8.000000000000000000e+01, -8.000000000000000000e+01, -8.000000000000000000e+01, -7.207289123535156250e+01, -6.796143341064453125e+01, -4.819654846191406250e+01, -3.376754379272460938e+01, -2.869479751586914062e+01, -2.426242828369140625e+01, -2.433404922485351562e+01, -3.481256484985351562e+01, -4.190260696411132812e+01, -4.241691589355468750e+01, -4.219889831542968750e+01
-8.000000000000000000e+01, -8.000000000000000000e+01, -8.000000000000000000e+01, -8.000000000000000000e+01, -8.000000000000000000e+01, -8.000000000000000000e+01, -8.000000000000000000e+01, -8.000000000000000000e+01, -8.000000000000000000e+01, -8.000000000000000000e+01, -8.000000000000000000e+01, -8.000000000000000000e+01, -8.000000000000000000e+01, -7.357038116455078125e+01, -6.872736358642578125e+01, -4.820075225830078125e+01, -3.200584411621093750e+01, -2.793670654296875000e+01, -2.585609245300292969e+01, -2.032668685913085938e+01, -2.357488632202148438e+01, -3.411721038818359375e+01, -3.972263717651367188e+01, -3.899011611938476562e+01
-8.000000000000000000e+01, -8.000000000000000000e+01, -8.000000000000000000e+01, -8.000000000000000000e+01, -8.000000000000000000e+01, -8.000000000000000000e+01, -8.000000000000000000e+01, -8.000000000000000000e+01, -8.000000000000000000e+01, -8.000000000000000000e+01, -8.000000000000000000e+01, -8.000000000000000000e+01, -8.000000000000000000e+01, -7.457593536376953125e+01, -7.166783142089843750e+01, -4.988743972778320312e+01, -3.427317047119140625e+01, -3.095019149780273438e+01, -3.142311096191406250e+01, -2.151692771911621094e+01, -1.752228927612304688e+01, -2.177698516845703125e+01, -3.414687347412109375e+01, -4.134328842163085938e+01
-8.000000000000000000e+01, -8.000000000000000000e+01, -8.000000000000000000e+01, -8.000000000000000000e+01, -8.000000000000000000e+01, -8.000000000000000000e+01, -8.000000000000000000e+01, -8.000000000000000000e+01, -8.000000000000000000e+01, -8.000000000000000000e+01, -8.000000000000000000e+01, -8.000000000000000000e+01, -8.000000000000000000e+01, -7.796514892578125000e+01, -7.319021606445312500e+01, -5.382175445556640625e+01, -3.317599105834960938e+01, -3.040484237670898438e+01, -3.504866790771484375e+01, -3.266922378540039062e+01, -2.145323944091796875e+01, -1.764790725708007812e+01, -1.851544761657714844e+01, -1.811422729492187500e+01
-8.000000000000000000e+01, -8.000000000000000000e+01, -8.000000000000000000e+01, -8.000000000000000000e+01, -8.000000000000000000e+01, -8.000000000000000000e+01, -8.000000000000000000e+01, -8.000000000000000000e+01, -8.000000000000000000e+01, -8.000000000000000000e+01, -8.000000000000000000e+01, -8.000000000000000000e+01, -8.000000000000000000e+01, -8.000000000000000000e+01, -7.617826843261718750e+01, -5.782335662841796875e+01, -3.377999496459960938e+01, -2.800400161743164062e+01, -3.258498001098632812e+01, -3.896288299560546875e+01, -3.618964004516601562e+01, -2.457741355895996094e+01, -1.958716964721679688e+01, -1.802350044250488281e+01
-8.000000000000000000e+01, -8.000000000000000000e+01, -8.000000000000000000e+01, -8.000000000000000000e+01, -8.000000000000000000e+01, -8.000000000000000000e+01, -8.000000000000000000e+01, -8.000000000000000000e+01, -8.000000000000000000e+01, -8.000000000000000000e+01, -8.000000000000000000e+01, -8.000000000000000000e+01, -8.000000000000000000e+01, -8.000000000000000000e+01, -7.624355316162109375e+01, -5.881699371337890625e+01, -3.546366500854492188e+01, -2.804697418212890625e+01, -3.033162117004394531e+01, -3.231268310546875000e+01, -3.927365112304687500e+01, -5.147985076904296875e+01, -4.879193878173828125e+01, -4.847772598266601562e+01
-8.000000000000000000e+01, -8.000000000000000000e+01, -8.000000000000000000e+01, -8.000000000000000000e+01, -8.000000000000000000e+01, -8.000000000000000000e+01, -8.000000000000000000e+01, -8.000000000000000000e+01, -8.000000000000000000e+01, -8.000000000000000000e+01, -8.000000000000000000e+01, -8.000000000000000000e+01, -8.000000000000000000e+01, -7.685080718994140625e+01, -7.320359802246093750e+01, -6.234161376953125000e+01, -4.411699676513671875e+01, -3.124996948242187500e+01, -3.151736450195312500e+01, -3.252708435058593750e+01, -3.283935546875000000e+01, -4.269146728515625000e+01, -4.760064697265625000e+01, -4.837580108642578125e+01
-8.000000000000000000e+01, -8.000000000000000000e+01, -8.000000000000000000e+01, -8.000000000000000000e+01, -8.000000000000000000e+01, -8.000000000000000000e+01, -8.000000000000000000e+01, -8.000000000000000000e+01, -8.000000000000000000e+01, -8.000000000000000000e+01, -8.000000000000000000e+01, -8.000000000000000000e+01, -8.000000000000000000e+01, -7.779512786865234375e+01, -7.098213195800781250e+01, -6.580812835693359375e+01, -4.655010223388671875e+01, -3.517229080200195312e+01, -3.534858703613281250e+01, -3.956492996215820312e+01, -3.339635848999023438e+01, -3.244615554809570312e+01, -3.489852905273437500e+01, -3.630422973632812500e+01
-8.000000000000000000e+01, -8.000000000000000000e+01, -8.000000000000000000e+01, -8.000000000000000000e+01, -8.000000000000000000e+01, -8.000000000000000000e+01, -8.000000000000000000e+01, -8.000000000000000000e+01, -8.000000000000000000e+01, -8.000000000000000000e+01, -8.000000000000000000e+01, -8.000000000000000000e+01, -8.000000000000000000e+01, -7.482460784912109375e+01, -7.309616851806640625e+01, -6.204373168945312500e+01, -4.464998626708984375e+01, -3.807238769531250000e+01, -3.837402343750000000e+01, -4.180651855468750000e+01, -4.101045989990234375e+01, -3.202977752685546875e+01, -2.831507492065429688e+01, -2.760908508300781250e+01
-8.000000000000000000e+01, -8.000000000000000000e+01, -8.000000000000000000e+01, -8.000000000000000000e+01, -8.000000000000000000e+01, -8.000000000000000000e+01, -8.000000000000000000e+01, -8.000000000000000000e+01, -8.000000000000000000e+01, -8.000000000000000000e+01, -8.000000000000000000e+01, -8.000000000000000000e+01, -8.000000000000000000e+01, -7.349784088134765625e+01, -7.328875732421875000e+01, -6.254322052001953125e+01, -4.840807342529296875e+01, -3.800334548950195312e+01, -3.572052001953125000e+01, -3.724584197998046875e+01, -4.301767349243164062e+01, -4.779578399658203125e+01, -4.406107330322265625e+01, -4.220969390869140625e+01
... 67 more rows
